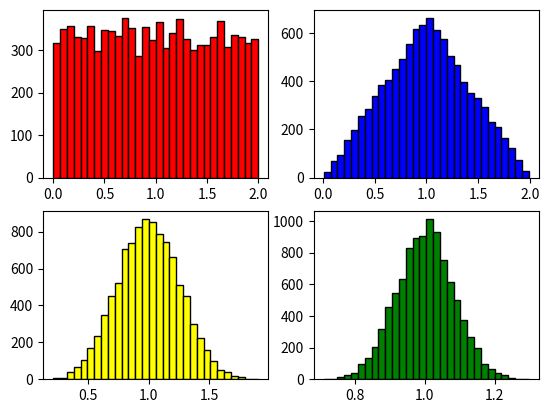

Generate this figure with matplotlib:
#central limit exercise 541

import numpy as np
import matplotlib.pyplot as plt

sample_mean=lambda n:np.mean(np.random.uniform(0,2,size=n))

x1=[sample_mean(1) for i in range(10000)]
x2=[sample_mean(2) for i in range(10000)]
x3=[sample_mean(5) for i in range(10000)]
x4=[sample_mean(50) for i in range(10000)]

plt.subplot(2,2,1)
plt.hist(x1,bins=30,ec='k',color='red')

plt.subplot(2,2,2)
plt.hist(x2,bins=30,ec='k',color='blue')

plt.subplot(2,2,3)
plt.hist(x3,bins=30,ec='k',color='yellow')

plt.subplot(2,2,4)
plt.hist(x4,bins=30,ec='k',color='green')

plt.show()
